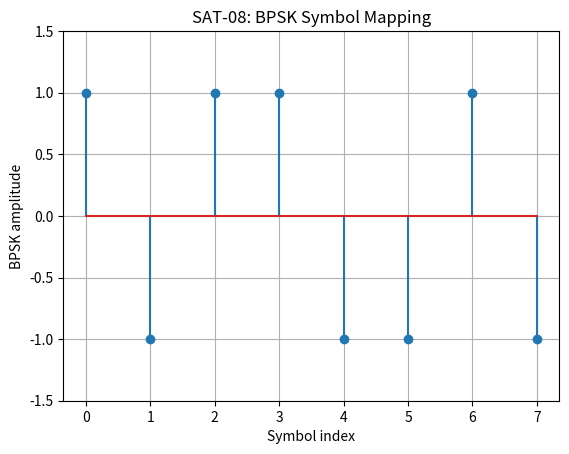

Here is the Python script that generated this plot:
import numpy as np
import matplotlib.pyplot as plt

bits = np.array([1, 0, 1, 1, 0, 0, 1, 0])

# BPSK mapping: 0 -> -1, 1 -> +1
symbols = 2 * bits - 1

print("Input bits:", bits)
print("BPSK symbols:", symbols)

plt.stem(np.arange(len(symbols)), symbols)
plt.xlabel("Symbol index")
plt.ylabel("BPSK amplitude")
plt.title("SAT-08: BPSK Symbol Mapping")
plt.ylim(-1.5, 1.5)
plt.grid(True)
plt.show()
